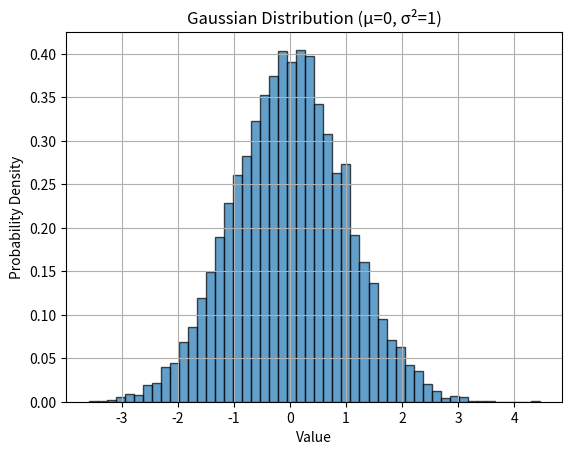
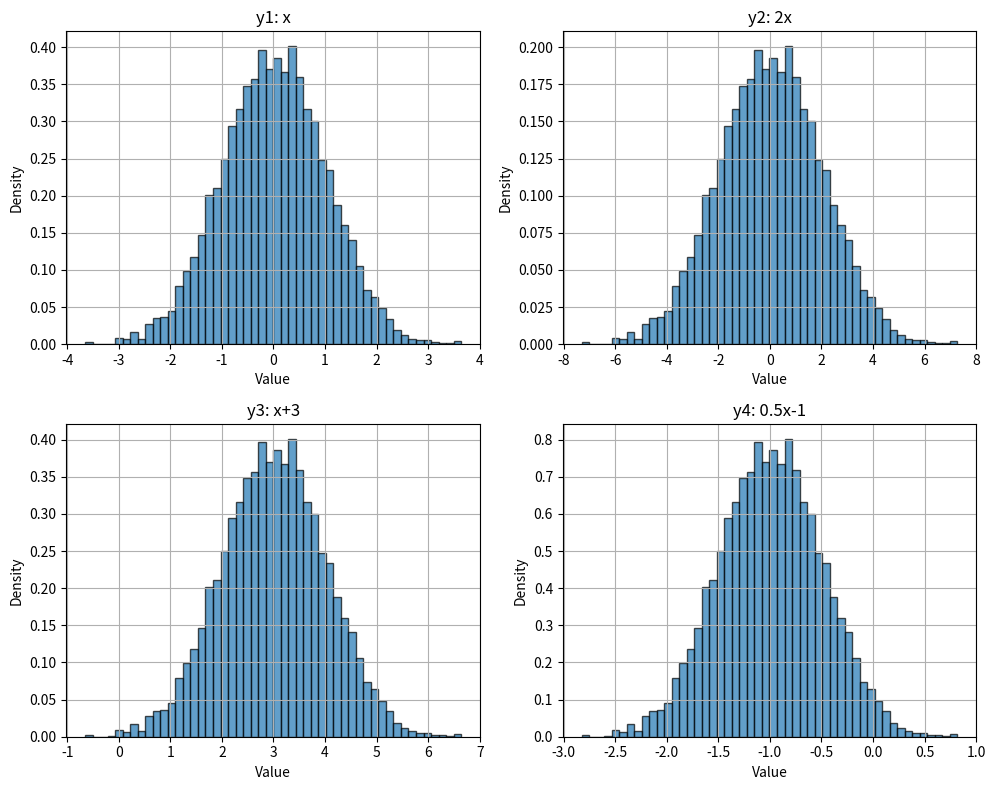
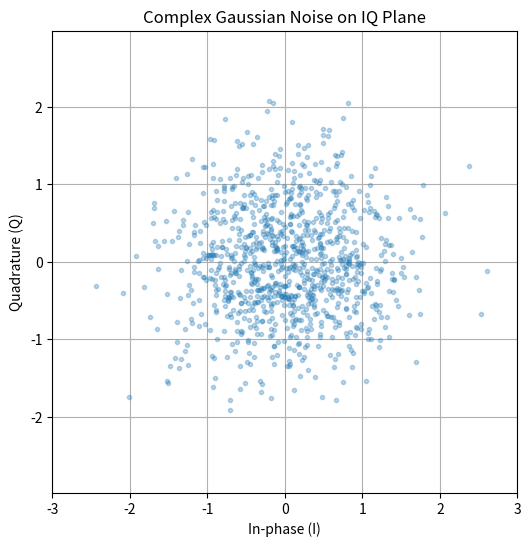

Python code for these plots, in order:
import numpy as np
import matplotlib.pyplot as plt

# Generate 10,000 samples from standard Gaussian
x = np.random.randn(10000)

# Create histogram to visualize the distribution
plt.hist(x, bins=50, density=True, alpha=0.7, edgecolor='black')
plt.xlabel('Value')
plt.ylabel('Probability Density')
plt.title('Gaussian Distribution (μ=0, σ²=1)')
plt.grid(True)
plt.show()

# Simulation parameters
N = 10000

# Generate standard Gaussian random variables (mean=0, var=1)
x = np.random.randn(N)

# Create different random variables by scaling and shifting
y1 = x                        # mean=0, var=1
y2 = 2 * x                    # mean=0, var=4
y3 = x + 3                    # mean=3, var=1
y4 = 0.5 * x - 1              # mean=-1, var=0.25

# Verify properties
signals = [y1, y2, y3, y4]
labels = ['y1: x', 'y2: 2x', 'y3: x+3', 'y4: 0.5x-1']

for i, (sig, label) in enumerate(zip(signals, labels)):
    print(f"{label}")
    print(f"  Sample mean: {np.mean(sig):.3f}")
    print(f"  Sample variance: {np.var(sig):.3f}")
    print()

# Plot histograms
fig, axes = plt.subplots(2, 2, figsize=(10, 8))
axes = axes.flatten()

for i, (sig, label, ax) in enumerate(zip(signals, labels, axes)):
    ax.hist(sig, bins=50, density=True, alpha=0.7, edgecolor='black')
    ax.set_title(label)
    ax.set_xlabel('Value')
    ax.set_ylabel('Density')
    ax.grid(True)

plt.tight_layout()
plt.show()

# Complex Gaussian noise demonstration
n_complex = (np.random.randn(N) + 1j*np.random.randn(N)) / np.sqrt(2)

print("Complex Gaussian Noise (unit power):")
print(f"  Real part variance: {np.var(np.real(n_complex)):.3f}")
print(f"  Imag part variance: {np.var(np.imag(n_complex)):.3f}")
print(f"  Total variance: {np.var(n_complex):.3f}")

# Plot on IQ plane
plt.figure(figsize=(6, 6))
plt.plot(np.real(n_complex[:1000]), np.imag(n_complex[:1000]), '.', alpha=0.3)
plt.xlabel('In-phase (I)')
plt.ylabel('Quadrature (Q)')
plt.title('Complex Gaussian Noise on IQ Plane')
plt.grid(True)
plt.axis('equal')
plt.xlim([-3, 3])
plt.ylim([-3, 3])
plt.show()